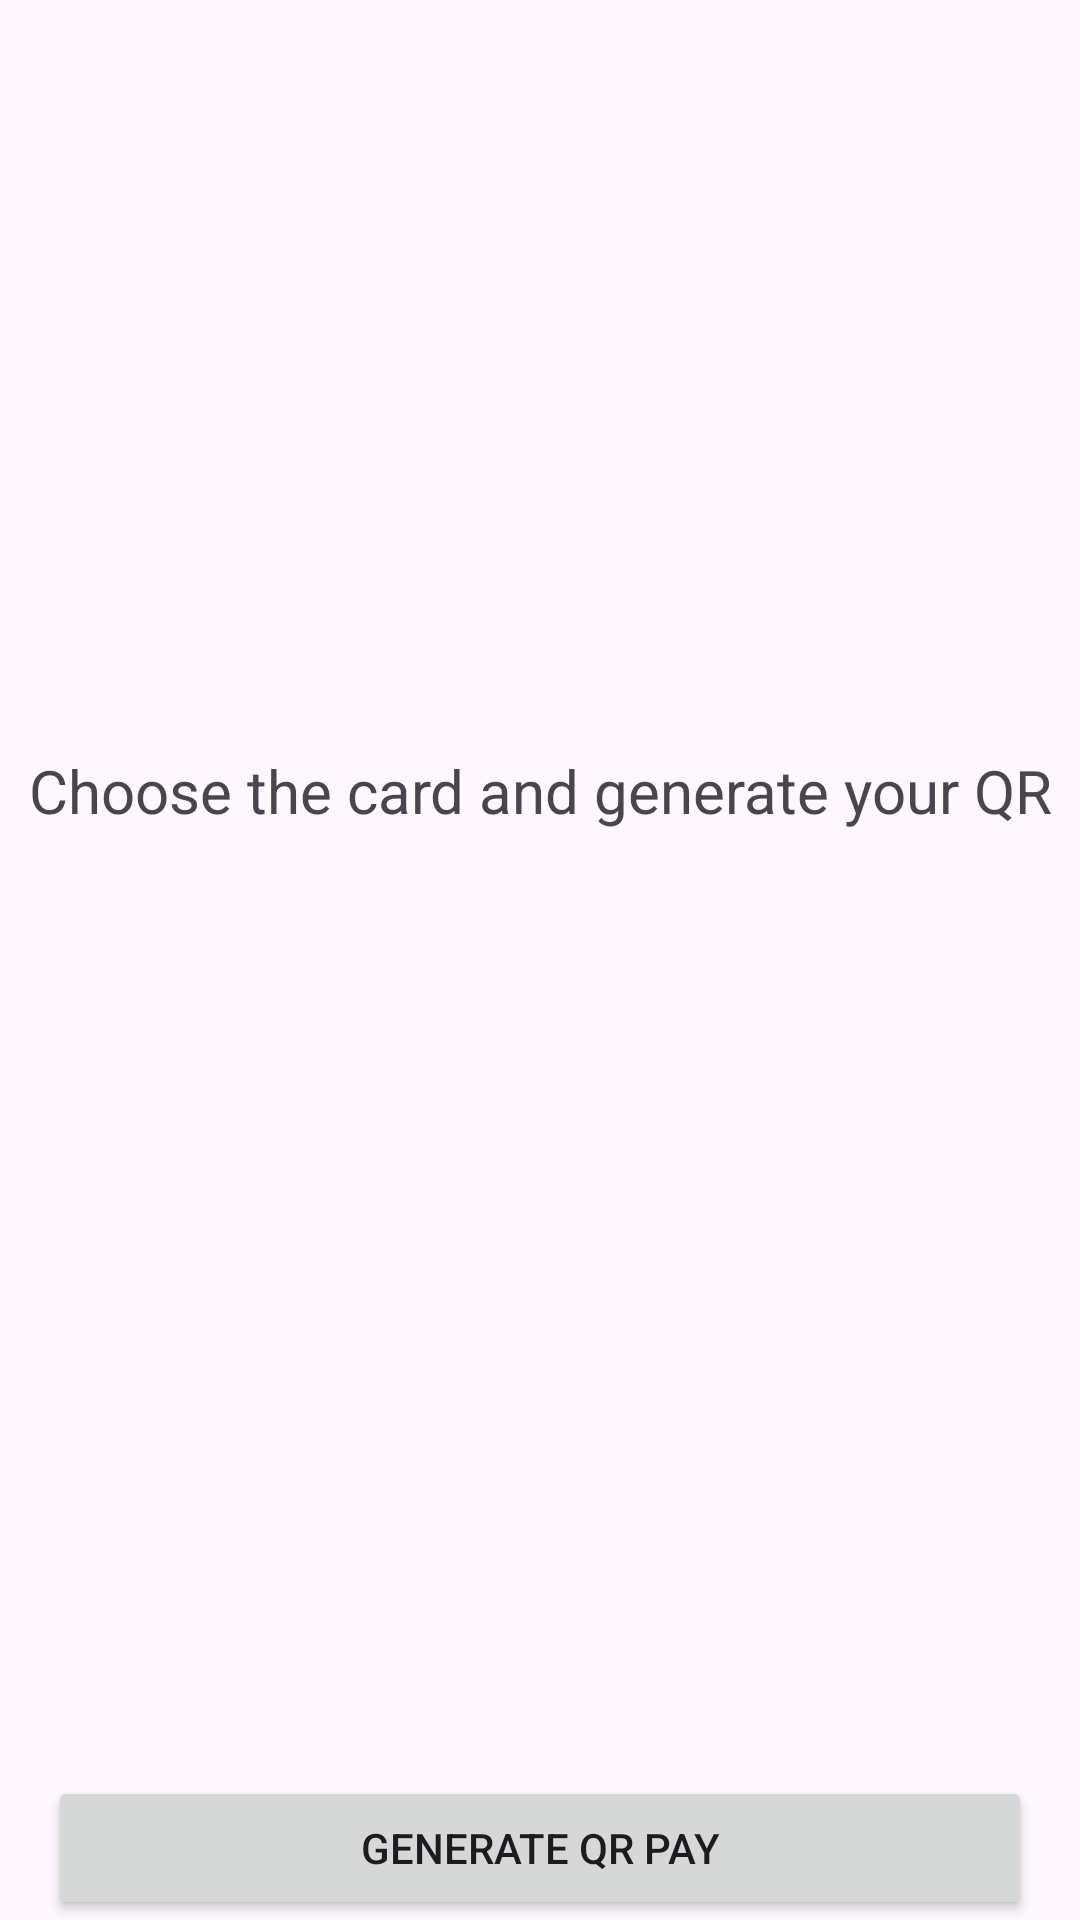

Produce the Android XML layout that renders to this screen, including the resource entries it uses.
<!-- AndroidManifest.xml: application theme Theme.EldarWallet -->
<!-- res/layout/fragment_qr_pay.xml -->
<?xml version="1.0" encoding="utf-8"?>
<FrameLayout xmlns:android="http://schemas.android.com/apk/res/android"
    xmlns:app="http://schemas.android.com/apk/res-auto"
    xmlns:tools="http://schemas.android.com/tools"
    android:layout_width="match_parent"
    android:layout_height="match_parent"
    tools:context=".ui.fragments.qrpay.QrPayFragment">

    <androidx.constraintlayout.widget.ConstraintLayout
        android:id="@+id/main"
        android:layout_width="match_parent"
        android:layout_height="match_parent"
        tools:context=".ui.activities.qrpay.QrPayActivity">

        <ImageView
            android:id="@+id/qrCodeImageView"
            android:layout_width="250dp"
            android:layout_height="250dp"
            app:layout_constraintEnd_toEndOf="parent"
            app:layout_constraintStart_toStartOf="parent"
            app:layout_constraintTop_toTopOf="parent" />

        <TextView
            android:id="@+id/selectQRCardTextView"
            android:layout_width="wrap_content"
            android:layout_height="wrap_content"
            android:text="@string/choose_the_card_qr"
            app:layout_constraintEnd_toEndOf="parent"
            android:textSize="20sp"
            app:layout_constraintStart_toStartOf="parent"
            app:layout_constraintTop_toBottomOf="@+id/qrCodeImageView" />
        <androidx.recyclerview.widget.RecyclerView
            android:id="@+id/selectCardsPayRV"
            android:layout_width="0dp"
            android:layout_height="0dp"
            app:layout_constraintBottom_toTopOf="@+id/generatePaymentButton"
            app:layout_constraintEnd_toEndOf="parent"
            app:layout_constraintStart_toStartOf="parent"
            app:layout_constraintTop_toBottomOf="@+id/selectQRCardTextView"
            tools:listitem="@layout/item_digital_card" />

        <Button
            android:id="@+id/generatePaymentButton"
            android:layout_width="0dp"
            android:layout_height="wrap_content"
            android:layout_marginStart="16dp"
            android:layout_marginEnd="16dp"
            android:text="@string/btn_pay"
            app:layout_constraintBottom_toBottomOf="parent"
            app:layout_constraintEnd_toEndOf="parent"
            app:layout_constraintStart_toStartOf="parent" />

    </androidx.constraintlayout.widget.ConstraintLayout>

</FrameLayout>
<!-- res/layout/item_digital_card.xml (included above) -->
<?xml version="1.0" encoding="utf-8"?>
<androidx.cardview.widget.CardView xmlns:android="http://schemas.android.com/apk/res/android"
    xmlns:app="http://schemas.android.com/apk/res-auto"
    android:layout_width="match_parent"
    android:layout_height="wrap_content"
    android:layout_margin="8dp"
    app:cardCornerRadius="8dp"
    app:cardElevation="4dp">

    <LinearLayout
        android:layout_width="match_parent"
        android:layout_height="wrap_content"
        android:orientation="vertical"
        android:padding="12dp">

        <TextView
            android:id="@+id/cardBankNameTextView"
            android:layout_width="wrap_content"
            android:layout_height="wrap_content"
            android:text="Nombre del banco"
            android:textColor="#333333"
            android:textSize="18sp" />
        <TextView
            android:id="@+id/cardManagmentNameTextView"
            android:layout_width="match_parent"
            android:layout_height="wrap_content"
            android:textAlignment="textEnd"
            android:text="VISA"
            android:textColor="#666666"
            android:textSize="14sp" />

        <TextView
            android:id="@+id/cardTypeTextView"
            android:layout_width="match_parent"
            android:layout_height="wrap_content"
            android:textAlignment="textEnd"
            android:text="Débito"
            android:textColor="#666666"
            android:textSize="14sp" />
        <TextView
            android:id="@+id/cardNumberTextView"
            android:layout_width="match_parent"
            android:layout_height="wrap_content"
            android:text="**** **** **** 1234"
            android:textColor="#666666"
            android:textSize="16sp" />

    </LinearLayout>

</androidx.cardview.widget.CardView>
<!-- resources referenced by this layout -->
<resources>
  <string name="btn_pay">Generate QR pay</string>
  <string name="choose_the_card_qr">Choose the card and generate your QR</string>
  <style name="Theme.EldarWallet" parent="Base.Theme.EldarWallet" />
  <style name="Base.Theme.EldarWallet" parent="Theme.Material3.DayNight.NoActionBar">
          
          
      </style>
</resources>
